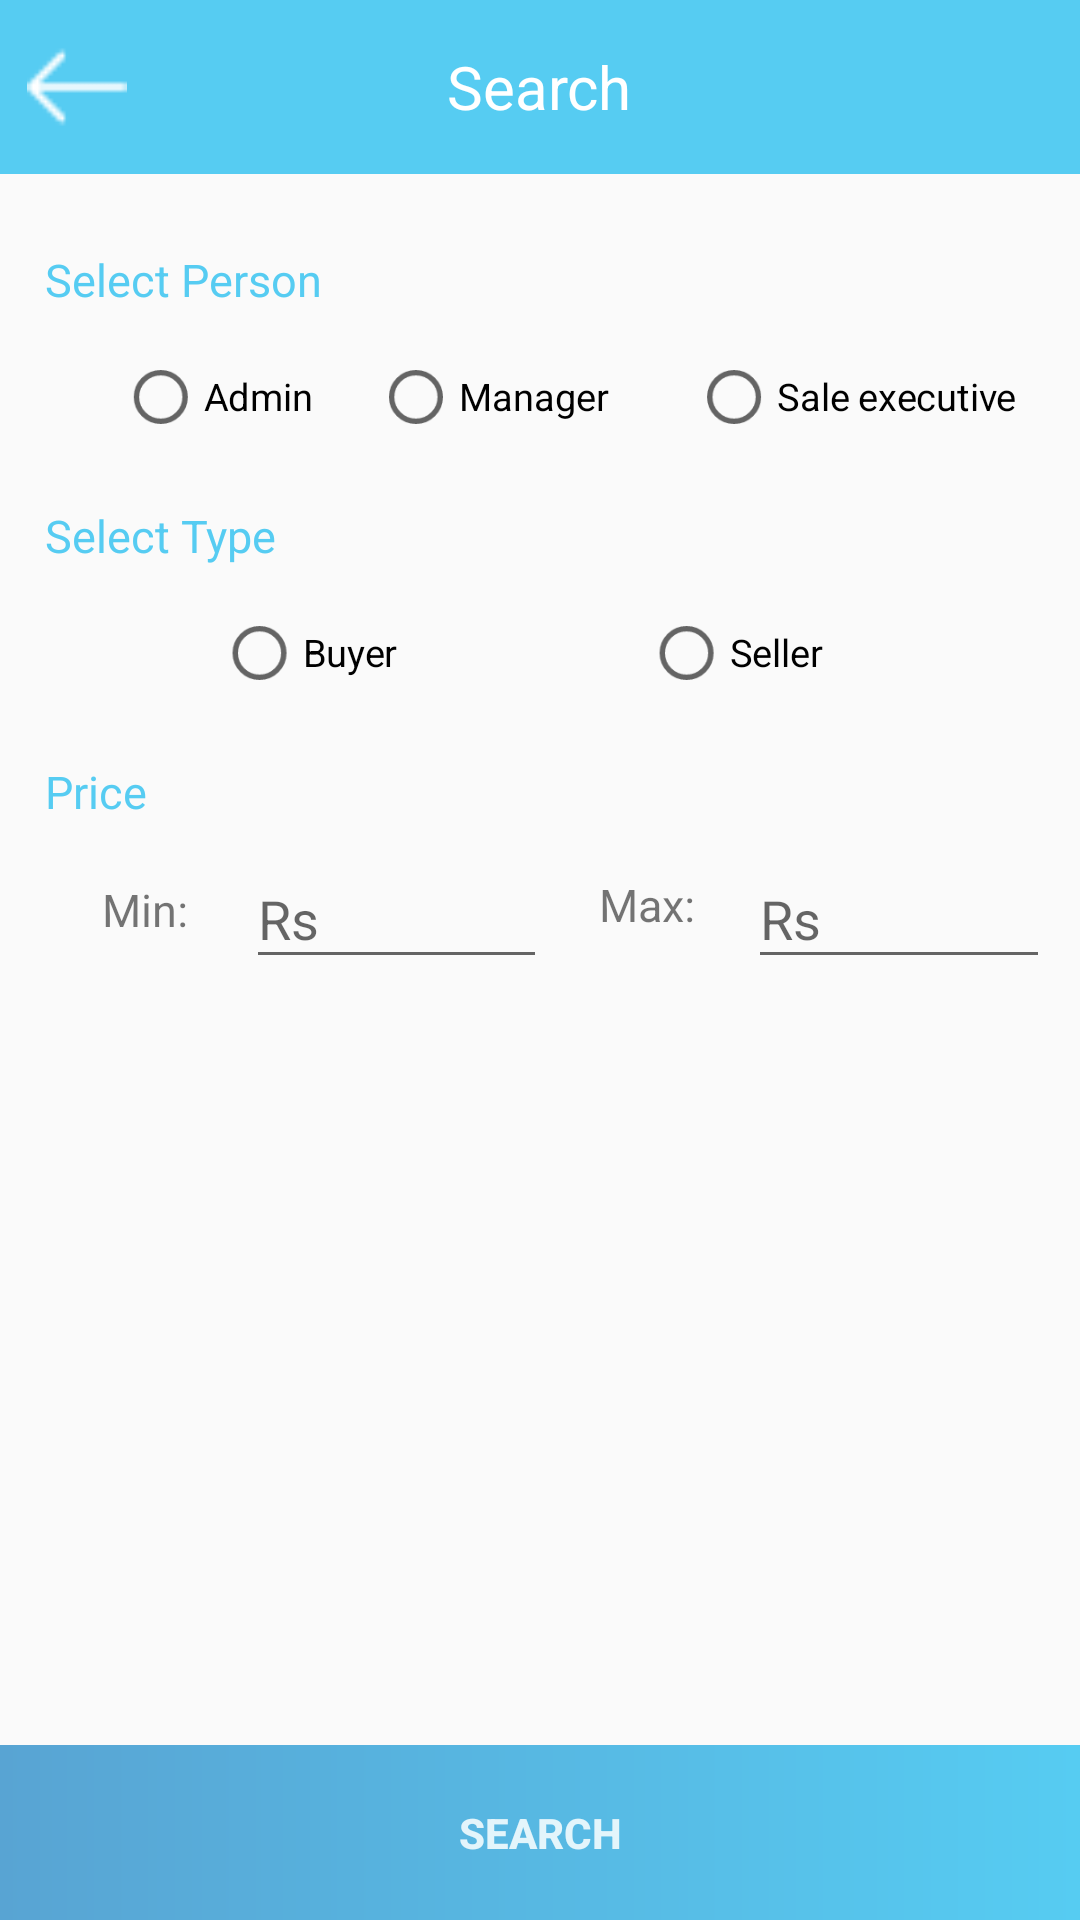

Here is an Android app screen rendered from its layout file. Give the layout XML and the strings, colors and styles it references.
<!-- AndroidManifest.xml: activity theme AppTheme -->
<!-- res/layout/activity_search_filter.xml -->
<?xml version="1.0" encoding="utf-8"?>
<LinearLayout xmlns:android="http://schemas.android.com/apk/res/android"
    xmlns:app="http://schemas.android.com/apk/res-auto"
    android:layout_width="match_parent"
    android:layout_height="match_parent"
    android:orientation="vertical"
    android:weightSum="11">

    <LinearLayout
        android:layout_width="match_parent"
        android:layout_height="0dp"
        android:layout_weight="1"
        android:background="@color/colorPrimary"
        android:orientation="horizontal"
        android:weightSum="7">


        <ImageView
            android:id="@+id/back__arrow"
            android:layout_width="0dp"
            android:layout_height="match_parent"
            android:layout_weight="1"
            android:padding="9dp"
            app:srcCompat="@drawable/back_arrow" />

        <TextView
            android:layout_width="0dp"
            android:layout_height="match_parent"
            android:layout_weight="5"
            android:gravity="center"
            android:text="Search"
            android:textColor="#fff"
            android:textSize="@dimen/heading" />

        <ImageView
            android:layout_width="0dp"
            android:layout_height="match_parent"
            android:layout_weight="1"
            android:padding="9dp" />
    </LinearLayout>

    <LinearLayout
        android:layout_width="match_parent"
        android:layout_height="0dp"
        android:layout_marginEnd="10dp"
        android:layout_marginStart="15dp"
        android:layout_weight="9"
        android:orientation="vertical">

        <LinearLayout
            android:layout_width="match_parent"
            android:layout_height="wrap_content"
            android:layout_marginTop="15dp"
            android:orientation="vertical">

            <TextView
                android:layout_width="wrap_content"
                android:layout_height="wrap_content"
                android:layout_marginTop="10dp"
                android:text="Select Person"
                android:textColor="@color/colorPrimary"
                android:textSize="15sp" />

            <RadioGroup
                android:id="@+id/rgSecondSearch"
                android:layout_width="match_parent"
                android:layout_height="wrap_content"
                android:layout_marginStart="20dp"
                android:layout_marginTop="13dp"
                android:orientation="horizontal"
                android:weightSum="15">

                <RadioButton
                    android:id="@+id/rbAdminSearch"
                    android:layout_width="0dp"
                    android:layout_height="wrap_content"
                    android:layout_gravity="bottom"
                    android:layout_weight="4"
                    android:scaleX="0.9"
                    android:scaleY="0.9"
                    android:text="Admin" />

                <RadioButton
                    android:id="@+id/rbManagerSearch"
                    android:layout_width="0dp"
                    android:layout_height="wrap_content"
                    android:layout_weight="5"
                    android:scaleX="0.9"
                    android:scaleY="0.9"
                    android:text="Manager" />

                <RadioButton
                    android:id="@+id/rbAgentSearch"
                    android:layout_width="0dp"
                    android:layout_height="wrap_content"
                    android:layout_weight="6"
                    android:scaleX="0.9"
                    android:scaleY="0.9"
                    android:text="Sale executive" />
            </RadioGroup>

        </LinearLayout>

        <LinearLayout
            android:layout_width="match_parent"
            android:layout_height="wrap_content"
            android:layout_marginTop="10dp"
            android:orientation="vertical">

            <TextView
                android:layout_width="wrap_content"
                android:layout_height="wrap_content"
                android:layout_marginTop="10dp"
                android:text="Select Type"
                android:textColor="@color/colorPrimary"
                android:textSize="15sp" />

            <RadioGroup
                android:id="@+id/rgSearch"
                android:layout_width="match_parent"
                android:layout_height="wrap_content"
                android:layout_marginStart="20dp"
                android:layout_marginTop="13dp"
                android:orientation="horizontal"
                android:weightSum="2">

                <RadioButton
                    android:id="@+id/rbBuyerSearch"
                    android:layout_width="0dp"
                    android:layout_height="wrap_content"
                    android:layout_gravity="bottom"
                    android:layout_marginLeft="30dp"
                    android:layout_weight="1"
                    android:scaleX="0.9"
                    android:scaleY="0.9"
                    android:text="Buyer" />

                <RadioButton
                    android:id="@+id/rbSellerSearch"
                    android:layout_width="0dp"
                    android:layout_height="wrap_content"
                    android:layout_weight="1"
                    android:scaleX="0.9"
                    android:scaleY="0.9"
                    android:text="Seller" />
            </RadioGroup>

        </LinearLayout>

        <LinearLayout
            android:visibility="gone"
            android:id="@+id/linearLayoutCatSearch"
            android:layout_width="match_parent"
            android:layout_height="wrap_content"
            android:layout_marginTop="15dp"
            android:weightSum="10"
            android:orientation="horizontal">

            <TextView
                android:layout_width="0dp"
                android:layout_height="match_parent"
                android:layout_weight="4"
                android:gravity="center|left"
                android:text="Categories"
                android:textColor="@color/colorPrimary"
                android:textSize="15sp" />

            <LinearLayout
                android:layout_width="0dp"
                android:layout_height="wrap_content"
                android:layout_weight="6"
                >
                <Spinner
                    android:id="@+id/spinnerCatSearch"
                    android:layout_width="wrap_content"
                    android:layout_height="wrap_content"
                    >
                </Spinner>
            </LinearLayout>

        </LinearLayout>

        <LinearLayout
            android:layout_width="match_parent"
            android:layout_height="wrap_content"
            android:layout_marginTop="20dp"
            android:orientation="vertical">

            <TextView
                android:layout_width="wrap_content"
                android:layout_height="wrap_content"
                android:gravity="center|left"
                android:text="Price"
                android:textColor="@color/colorPrimary"
                android:textSize="15sp" />

            <LinearLayout
                android:layout_width="match_parent"
                android:layout_height="wrap_content"
                android:orientation="horizontal"
                android:weightSum="20">

                <TextView
                    android:layout_width="0dp"
                    android:layout_height="wrap_content"
                    android:layout_gravity="center"
                    android:layout_marginTop="3dp"
                    android:layout_weight="4"
                    android:gravity="center"
                    android:text="Min:"
                    android:textSize="15sp" />

                <android.support.design.widget.TextInputLayout
                    android:layout_width="0dp"
                    android:layout_height="wrap_content"
                    android:layout_weight="6">

                    <EditText
                        android:id="@+id/etPriceMinSearch"
                        android:layout_width="match_parent"
                        android:layout_height="wrap_content"
                        android:hint="Rs"
                        android:inputType="textPersonName"
                        android:textColor="#000" />
                </android.support.design.widget.TextInputLayout>

                <TextView
                    android:layout_width="0dp"
                    android:layout_height="match_parent"
                    android:layout_marginTop="3dp"
                    android:layout_weight="4"
                    android:gravity="center"
                    android:text="Max:"
                    android:textSize="15sp" />

                <android.support.design.widget.TextInputLayout
                    android:layout_width="0dp"
                    android:layout_height="match_parent"
                    android:layout_weight="6">

                    <EditText
                        android:id="@+id/etPriceMaxSearch"
                        android:layout_width="match_parent"
                        android:layout_height="wrap_content"
                        android:hint="Rs"
                        android:inputType="textPersonName"
                        android:textColor="#000" />
                </android.support.design.widget.TextInputLayout>


            </LinearLayout>
        </LinearLayout>


    </LinearLayout>

    <LinearLayout
        android:layout_width="match_parent"
        android:layout_height="0dp"
        android:layout_weight="1"
        android:orientation="horizontal">


        <Button
            android:id="@+id/already_account"
            android:layout_width="0dp"
            android:layout_height="match_parent"
            android:layout_weight="1"
            android:background="@drawable/border"
            android:padding="10dp"
            android:text="Reset field"
            android:textColor="@color/colorPrimary"
            android:visibility="gone" />

        <Button
            android:id="@+id/btsearch_filter"
            android:layout_width="0dp"
            android:layout_height="match_parent"
            android:layout_weight="1"
            android:background="@drawable/buttonstraight"
            android:text="Search"
            android:textColor="@color/colorAccent"
            android:textStyle="bold" />


    </LinearLayout>
</LinearLayout>
<!-- resources referenced by this layout -->
<resources>
  <color name="colorAccent">#dafcffff</color>
  <color name="colorPrimary">#56ccf2</color>
  <dimen name="heading">20dp</dimen>
  <!-- drawable back_arrow: png bitmap (drawable, 392 bytes) -->
  <!-- drawable border (drawable) -->
  <?xml version="1.0" encoding="utf-8"?>
  <shape xmlns:android="http://schemas.android.com/apk/res/android"
      android:shape="rectangle">
      <corners android:radius="0dp"/>
  
      <stroke
          android:width="1.5dp"
          android:color="@color/colorPrimary"/>
  </shape>
  <!-- drawable buttonstraight (drawable) -->
  <?xml version="1.0" encoding="utf-8"?>
  <shape xmlns:android="http://schemas.android.com/apk/res/android"
      android:shape="rectangle">
      <corners android:radius="0dp" />
      <gradient
          android:endColor="@color/colorPrimary"
          android:startColor="@color/colorPrimaryDark"
          android:type="linear" />
  
  </shape>
  <style name="AppTheme" parent="Theme.AppCompat.Light.NoActionBar">
          
          <item name="colorPrimary">@color/colorPrimary</item>
          <item name="colorPrimaryDark">@color/colorPrimaryDark</item>
          <item name="colorAccent">@color/colorPrimary</item>
      </style>
  <color name="colorPrimaryDark">#58a4d3</color>
</resources>
